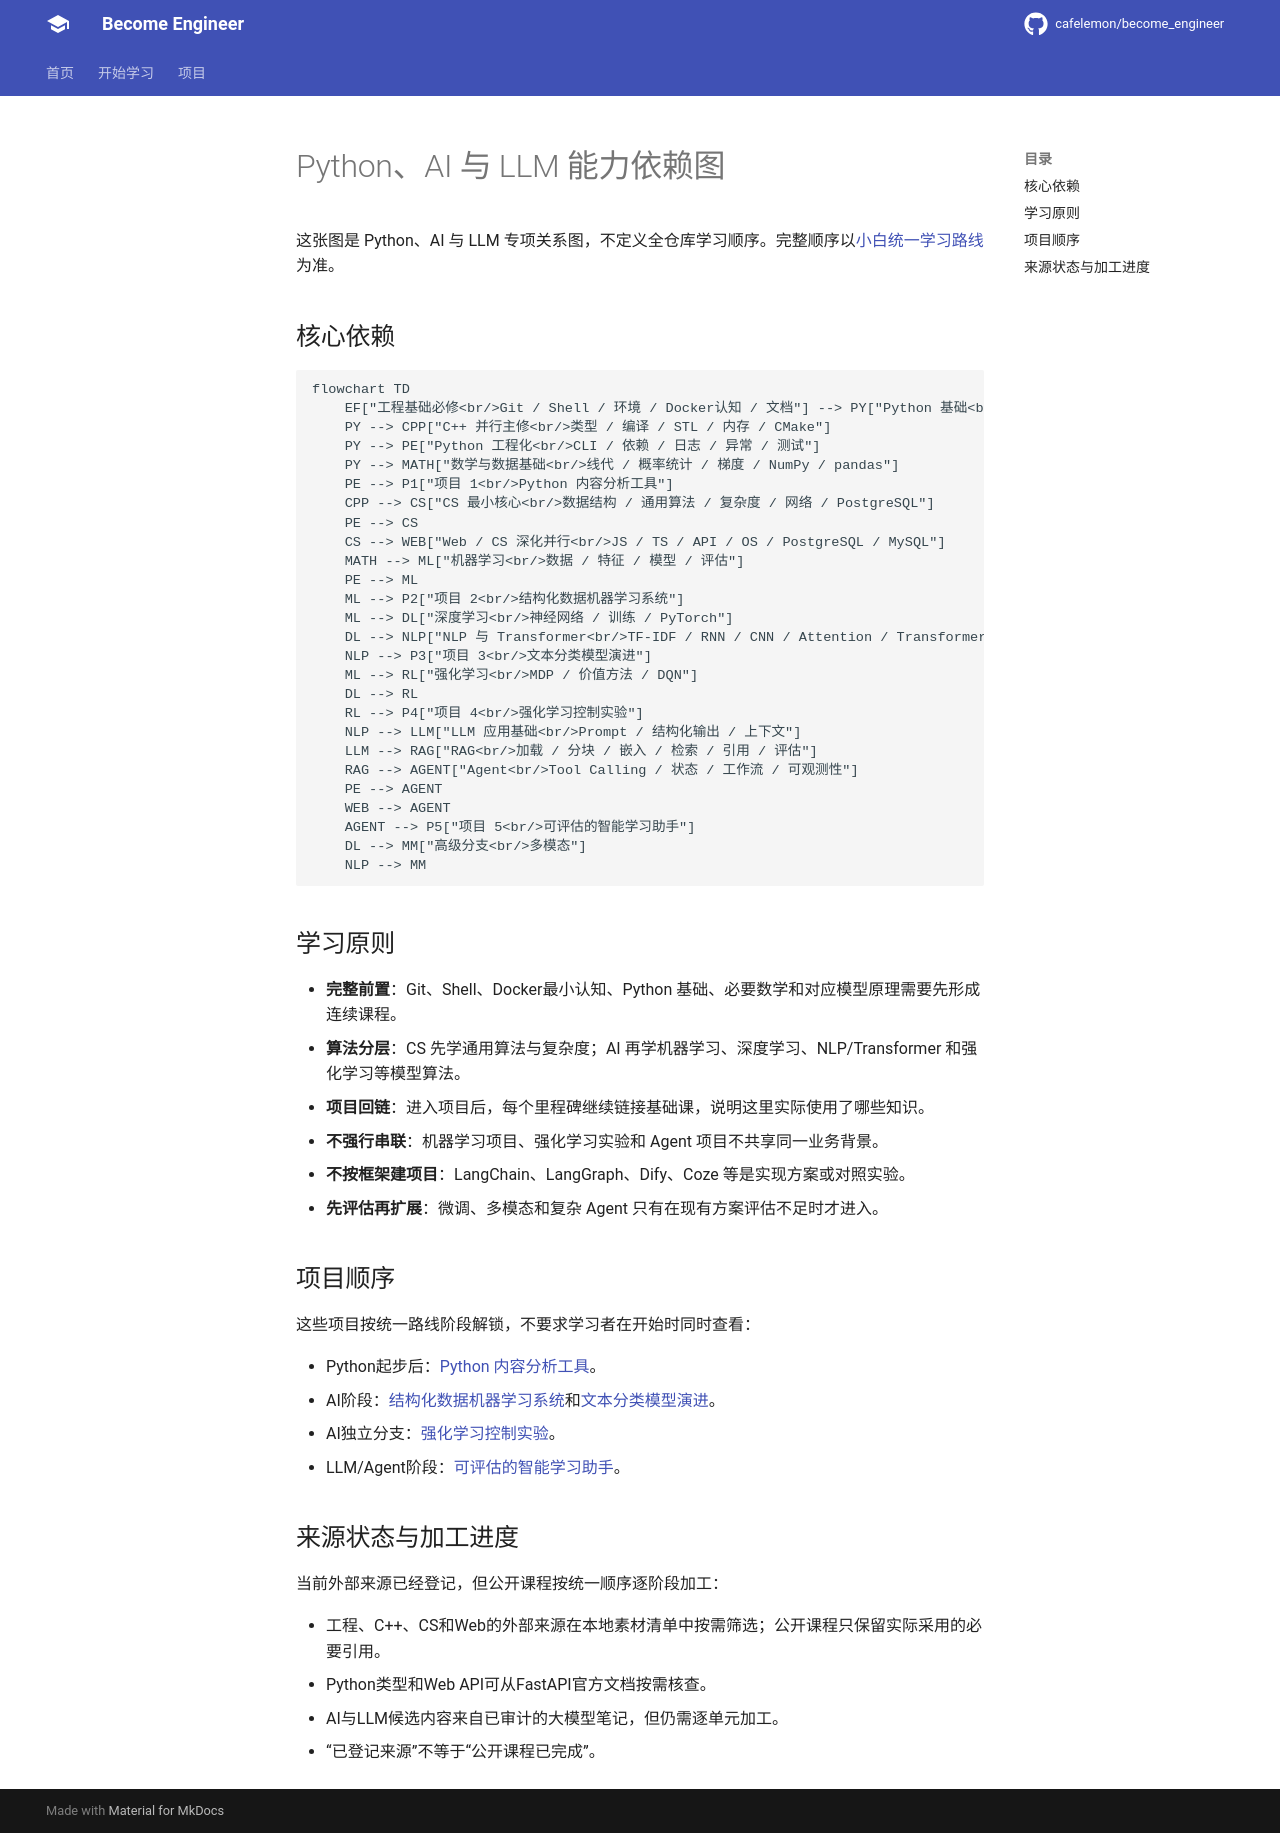

repository: cafelemon/become_engineer · page: maps/python-ai-llm-dependency-map/index.html · generator: mkdocs

# Python、AI 与 LLM 能力依赖图

这张图是 Python、AI 与 LLM 专项关系图，不定义全仓库学习顺序。完整顺序以[小白统一学习路线](../learning-paths/beginner-roadmap.md)为准。

## 核心依赖

```mermaid
flowchart TD
    EF["工程基础必修<br/>Git / Shell / 环境 / Docker认知 / 文档"] --> PY["Python 基础<br/>语法 / 数据结构 / 文件 / 模块"]
    PY --> CPP["C++ 并行主修<br/>类型 / 编译 / STL / 内存 / CMake"]
    PY --> PE["Python 工程化<br/>CLI / 依赖 / 日志 / 异常 / 测试"]
    PY --> MATH["数学与数据基础<br/>线代 / 概率统计 / 梯度 / NumPy / pandas"]
    PE --> P1["项目 1<br/>Python 内容分析工具"]
    CPP --> CS["CS 最小核心<br/>数据结构 / 通用算法 / 复杂度 / 网络 / PostgreSQL"]
    PE --> CS
    CS --> WEB["Web / CS 深化并行<br/>JS / TS / API / OS / PostgreSQL / MySQL"]
    MATH --> ML["机器学习<br/>数据 / 特征 / 模型 / 评估"]
    PE --> ML
    ML --> P2["项目 2<br/>结构化数据机器学习系统"]
    ML --> DL["深度学习<br/>神经网络 / 训练 / PyTorch"]
    DL --> NLP["NLP 与 Transformer<br/>TF-IDF / RNN / CNN / Attention / Transformer"]
    NLP --> P3["项目 3<br/>文本分类模型演进"]
    ML --> RL["强化学习<br/>MDP / 价值方法 / DQN"]
    DL --> RL
    RL --> P4["项目 4<br/>强化学习控制实验"]
    NLP --> LLM["LLM 应用基础<br/>Prompt / 结构化输出 / 上下文"]
    LLM --> RAG["RAG<br/>加载 / 分块 / 嵌入 / 检索 / 引用 / 评估"]
    RAG --> AGENT["Agent<br/>Tool Calling / 状态 / 工作流 / 可观测性"]
    PE --> AGENT
    WEB --> AGENT
    AGENT --> P5["项目 5<br/>可评估的智能学习助手"]
    DL --> MM["高级分支<br/>多模态"]
    NLP --> MM
```

## 学习原则

- **完整前置**：Git、Shell、Docker最小认知、Python 基础、必要数学和对应模型原理需要先形成连续课程。
- **算法分层**：CS 先学通用算法与复杂度；AI 再学机器学习、深度学习、NLP/Transformer 和强化学习等模型算法。
- **项目回链**：进入项目后，每个里程碑继续链接基础课，说明这里实际使用了哪些知识。
- **不强行串联**：机器学习项目、强化学习实验和 Agent 项目不共享同一业务背景。
- **不按框架建项目**：LangChain、LangGraph、Dify、Coze 等是实现方案或对照实验。
- **先评估再扩展**：微调、多模态和复杂 Agent 只有在现有方案评估不足时才进入。

## 项目顺序

这些项目按统一路线阶段解锁，不要求学习者在开始时同时查看：

- Python起步后：[Python 内容分析工具](../projects/python-content-analysis/README.md)。
- AI阶段：[结构化数据机器学习系统](../projects/structured-data-ml-system/README.md)和[文本分类模型演进](../projects/text-classification-evolution/README.md)。
- AI独立分支：[强化学习控制实验](../projects/reinforcement-learning-control-lab/README.md)。
- LLM/Agent阶段：[可评估的智能学习助手](../projects/intelligent-learning-assistant/README.md)。

## 来源状态与加工进度

当前外部来源已经登记，但公开课程按统一顺序逐阶段加工：

- 工程、C++、CS和Web的外部来源在本地素材清单中按需筛选；公开课程只保留实际采用的必要引用。
- Python类型和Web API可从FastAPI官方文档按需核查。
- AI与LLM候选内容来自已审计的大模型笔记，但仍需逐单元加工。
- “已登记来源”不等于“公开课程已完成”。
